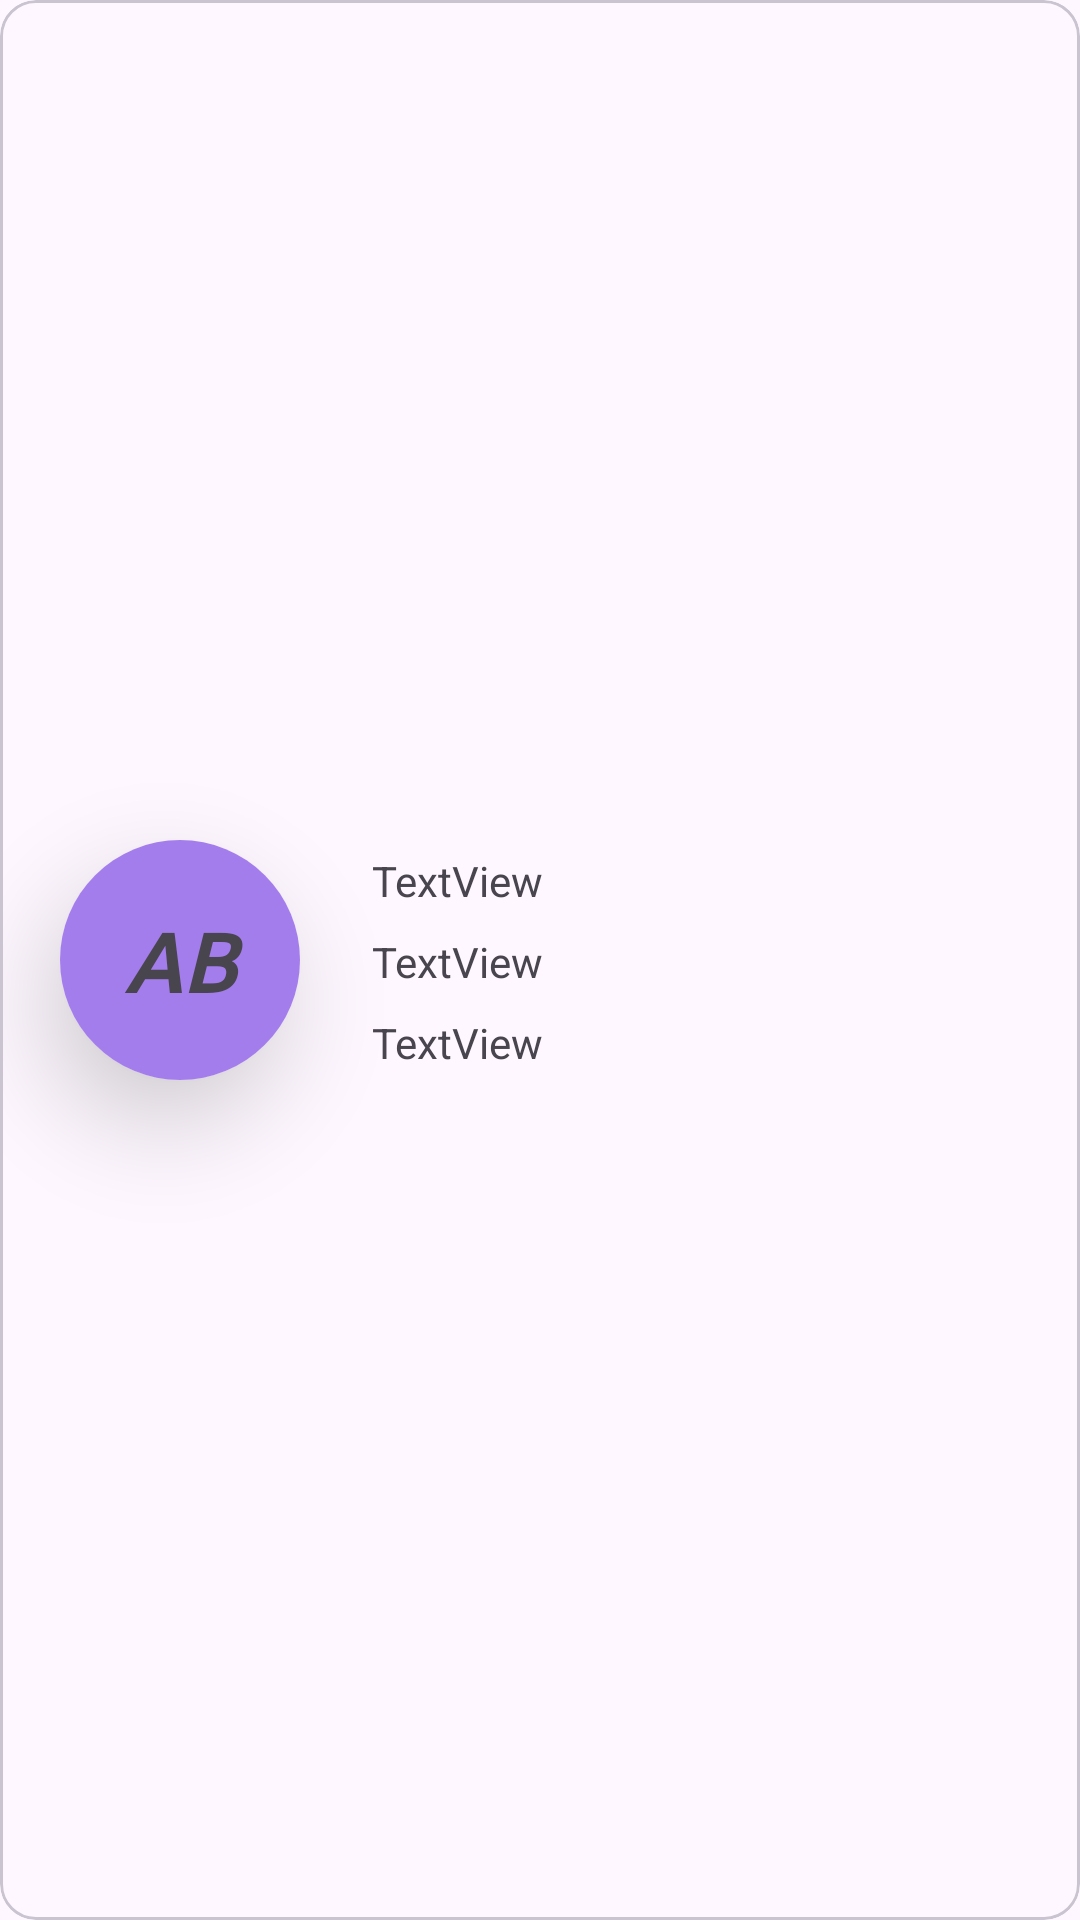

This screen was rendered from an Android layout file. Write that file and the resources it references.
<!-- AndroidManifest.xml: application theme Theme.COnTaCtApP -->
<!-- res/layout/contact_item.xml -->
<?xml version="1.0" encoding="utf-8"?>
<com.google.android.material.card.MaterialCardView xmlns:android="http://schemas.android.com/apk/res/android"
    xmlns:app="http://schemas.android.com/apk/res-auto"
    xmlns:tools="http://schemas.android.com/tools"
    android:layout_width="match_parent"
    android:layout_height="wrap_content"
    android:layout_margin="20dp">

    <androidx.constraintlayout.widget.ConstraintLayout
        android:layout_width="match_parent"
        android:layout_height="match_parent">

        <TextView
            android:id="@+id/email"
            android:layout_width="wrap_content"
            android:layout_height="wrap_content"
            android:layout_marginTop="8dp"
            android:text="TextView"
            app:layout_constraintStart_toStartOf="@+id/phone"
            app:layout_constraintTop_toBottomOf="@+id/phone" />

        <TextView
            android:id="@+id/phone"
            android:layout_width="wrap_content"
            android:layout_height="wrap_content"
            android:layout_marginTop="8dp"
            android:text="TextView"
            app:layout_constraintStart_toStartOf="@+id/name"
            app:layout_constraintTop_toBottomOf="@+id/name" />

        <TextView
            android:id="@+id/name"
            android:layout_width="wrap_content"
            android:layout_height="wrap_content"
            android:layout_marginStart="24dp"
            android:layout_marginTop="4dp"
            android:text="TextView"
            app:layout_constraintStart_toEndOf="@+id/cardView2"
            app:layout_constraintTop_toTopOf="@+id/cardView2" />

        <androidx.cardview.widget.CardView
            android:id="@+id/cardView2"
            android:layout_width="80dp"
            android:layout_height="80dp"
            android:layout_margin="20dp"
            app:cardCornerRadius="200dp"
            app:cardElevation="20dp"
            app:layout_constraintBottom_toBottomOf="parent"
            app:layout_constraintStart_toStartOf="parent"
            app:layout_constraintTop_toTopOf="parent">

            <ImageView
                android:id="@+id/profile"
                android:layout_width="wrap_content"
                android:layout_height="wrap_content"
                android:scaleType="centerCrop"
                android:visibility="invisible"
                app:srcCompat="@drawable/images" />

            <TextView
                android:id="@+id/sign"
                android:layout_width="match_parent"
                android:layout_height="match_parent"
                android:background="#A47DED"
                android:fontFamily="sans-serif-smallcaps"
                android:gravity="center"
                android:text="ab"
                android:textSize="34dp"
                android:textStyle="bold|italic" />

        </androidx.cardview.widget.CardView>
    </androidx.constraintlayout.widget.ConstraintLayout>
</com.google.android.material.card.MaterialCardView>
<!-- resources referenced by this layout -->
<resources>
  <!-- drawable images: jpeg bitmap (drawable, 8415 bytes) -->
  <style name="Theme.COnTaCtApP" parent="Base.Theme.COnTaCtApP" />
  <style name="Base.Theme.COnTaCtApP" parent="Theme.Material3.DayNight.NoActionBar">
          
          
      </style>
</resources>
